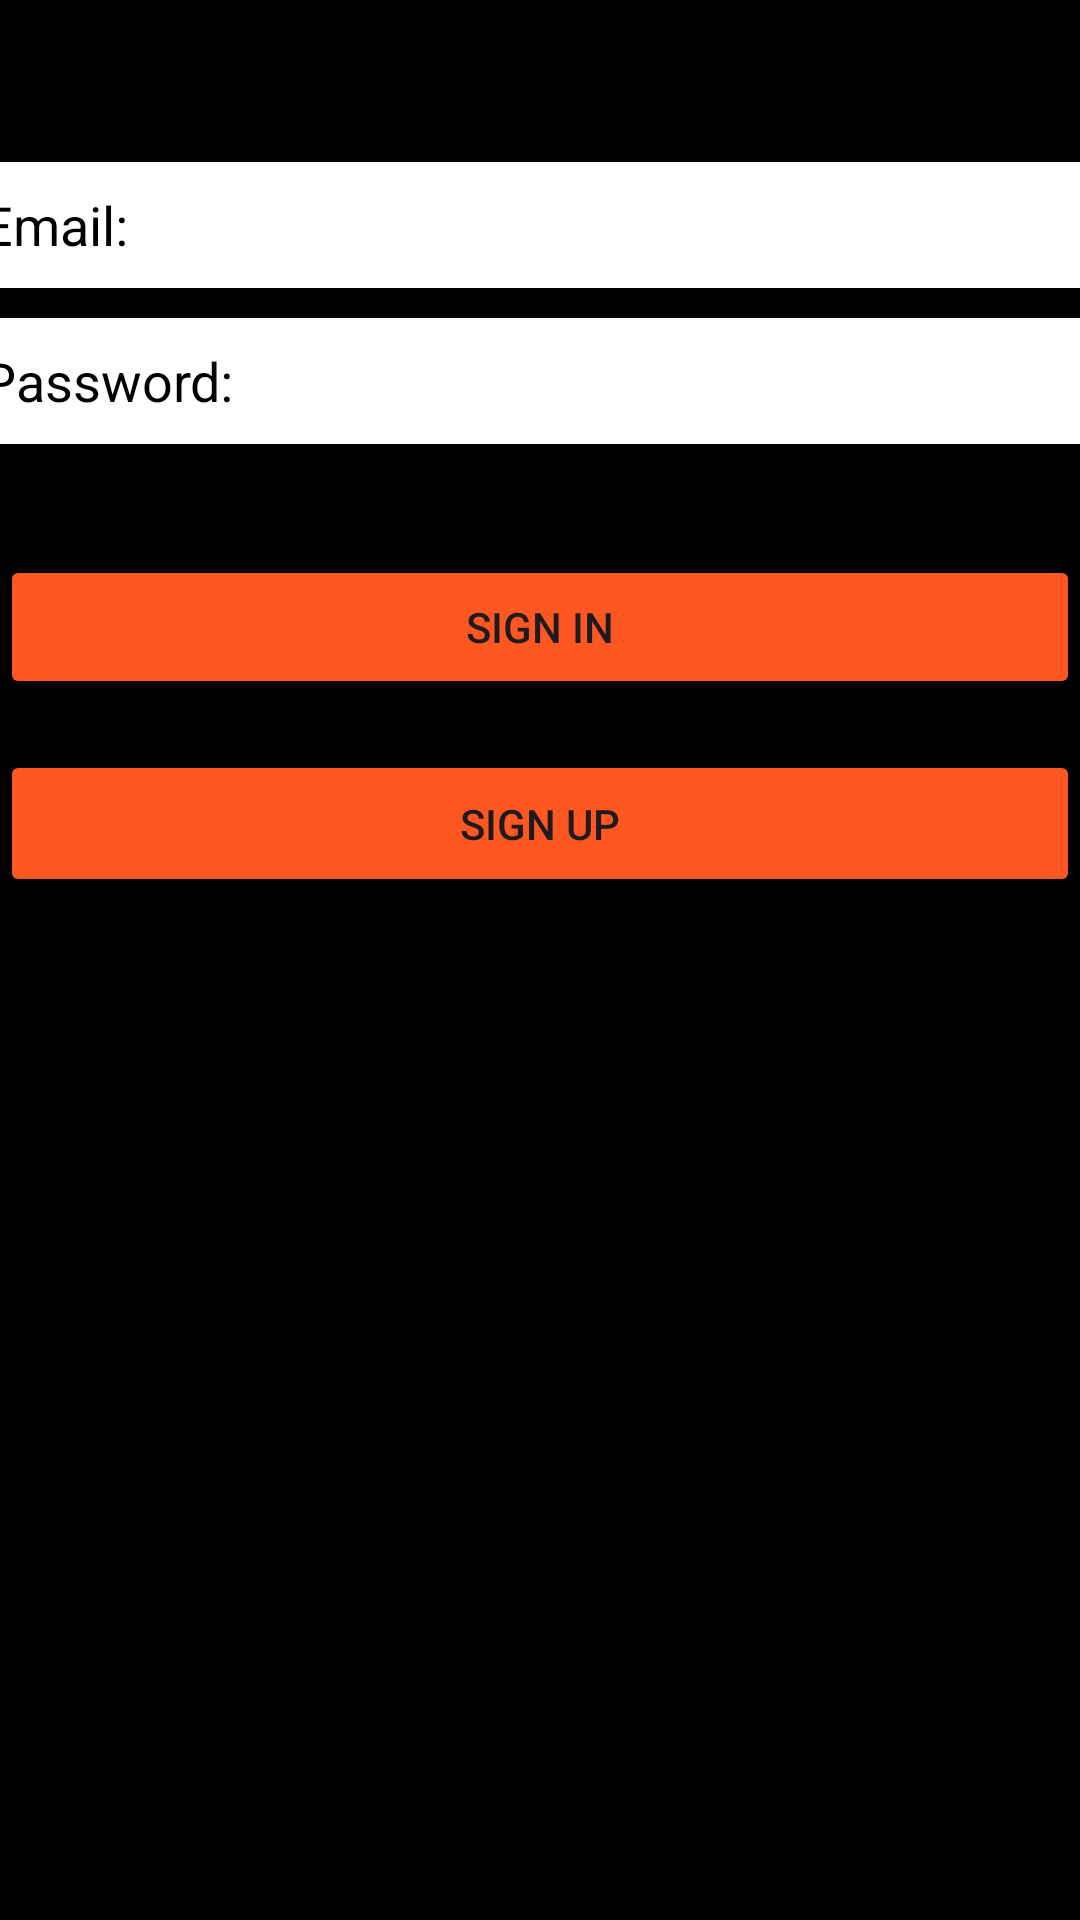

Here is an Android app screen rendered from its layout file. Give the layout XML and the strings, colors and styles it references.
<!-- AndroidManifest.xml: application theme Theme.Makeupapp -->
<!-- res/layout/activity_giris.xml -->
<?xml version="1.0" encoding="utf-8"?>
<androidx.constraintlayout.widget.ConstraintLayout xmlns:android="http://schemas.android.com/apk/res/android"
    xmlns:app="http://schemas.android.com/apk/res-auto"
    xmlns:tools="http://schemas.android.com/tools"
    android:layout_width="match_parent"
    android:layout_height="match_parent"
    android:background="#000000"
    tools:context=".GirisActivity">

    <EditText
        android:id="@+id/emailText"
        android:layout_width="373dp"
        android:layout_height="42dp"
        android:layout_marginBottom="10dp"
        android:background="#FFFFFF"
        android:ems="10"
        android:hint="Email:"
        android:inputType="text"
        android:textColorHint="#000000"
        app:layout_constraintBottom_toTopOf="@+id/passwordText"
        app:layout_constraintEnd_toEndOf="parent"
        app:layout_constraintStart_toStartOf="parent" />

    <EditText
        android:id="@+id/passwordText"
        android:layout_width="373dp"
        android:layout_height="42dp"
        android:layout_marginStart="19dp"
        android:layout_marginEnd="19dp"
        android:layout_marginBottom="37dp"
        android:background="#FFFFFF"
        android:ems="10"
        android:hint="Password:"
        android:inputType="text"
        android:textColorHint="#000000"
        app:layout_constraintBottom_toTopOf="@+id/button8"
        app:layout_constraintEnd_toEndOf="parent"
        app:layout_constraintStart_toStartOf="parent" />

    <Button
        android:id="@+id/button8"
        android:layout_width="match_parent"
        android:layout_height="wrap_content"
        android:layout_marginBottom="17dp"
        android:backgroundTint="#FF5722"
        android:onClick="signClicked"
        android:text="Sign In"
        app:layout_constraintBottom_toTopOf="@+id/button10"
        app:layout_constraintEnd_toEndOf="parent"
        app:layout_constraintStart_toStartOf="parent" />

    <Button
        android:id="@+id/button10"
        android:layout_width="match_parent"
        android:layout_height="49dp"
        android:layout_marginBottom="341dp"
        android:backgroundTint="#FF5722"
        android:onClick="upsignClicked"
        android:text="Sign Up"
        app:layout_constraintBottom_toBottomOf="parent"
        app:layout_constraintEnd_toEndOf="parent"
        app:layout_constraintStart_toStartOf="parent" />

</androidx.constraintlayout.widget.ConstraintLayout>
<!-- resources referenced by this layout -->
<resources>
  <style name="Theme.Makeupapp" parent="Base.Theme.Makeupapp" />
  <style name="Base.Theme.Makeupapp" parent="Theme.Material3.DayNight.NoActionBar">
          
          
      </style>
</resources>
